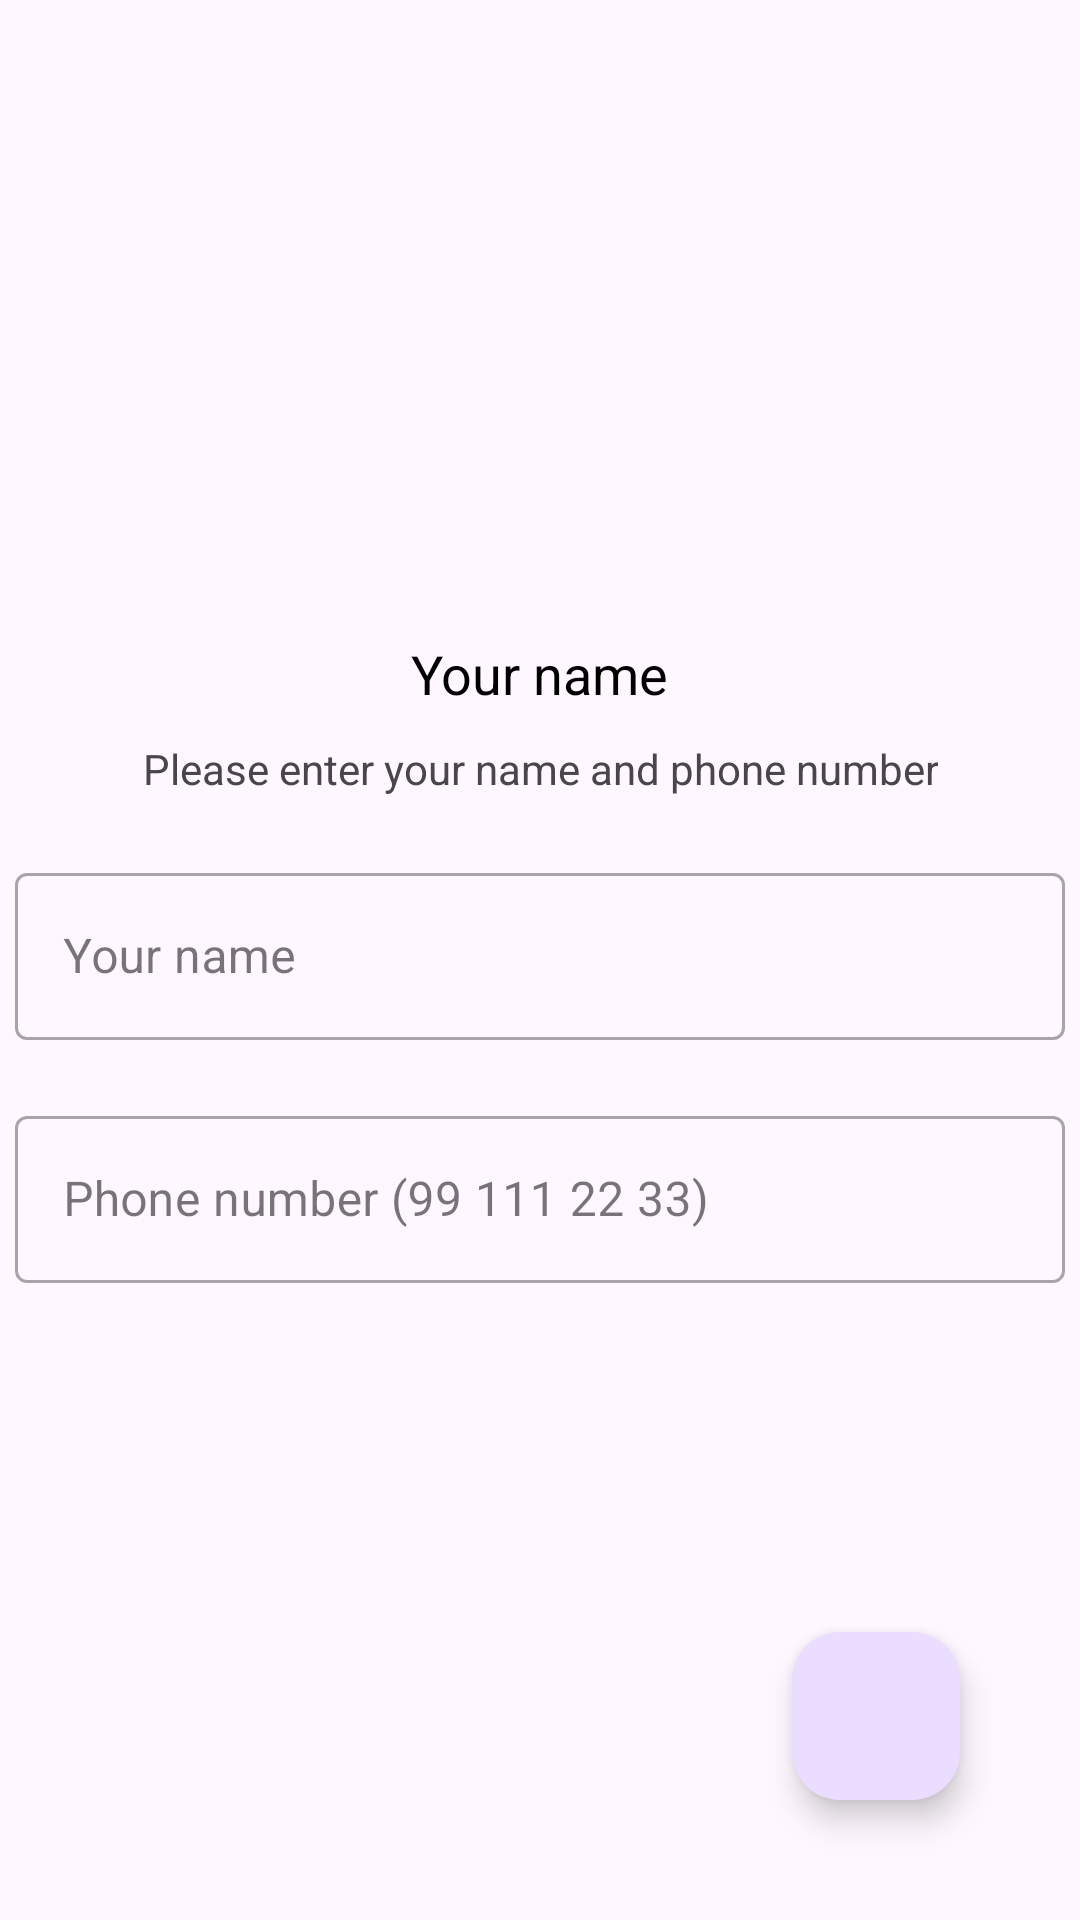

Write the Android layout XML for this screen, with the resource values it uses.
<!-- AndroidManifest.xml: application theme Theme.TelgramClone2 -->
<!-- res/layout/fragment_log_in.xml -->
<?xml version="1.0" encoding="utf-8"?>
<androidx.constraintlayout.widget.ConstraintLayout xmlns:android="http://schemas.android.com/apk/res/android"
    xmlns:tools="http://schemas.android.com/tools"
    android:layout_width="match_parent"
    android:layout_height="match_parent"
    xmlns:app="http://schemas.android.com/apk/res-auto"
    tools:context=".fragments.LogInFragment">


    <LinearLayout
        android:layout_width="match_parent"
        android:layout_height="wrap_content"
        android:orientation="vertical"
        app:layout_constraintBottom_toBottomOf="parent"
        app:layout_constraintEnd_toEndOf="parent"
        app:layout_constraintHorizontal_bias="0.5"
        app:layout_constraintStart_toStartOf="parent"
        app:layout_constraintTop_toTopOf="parent">

        <TextView
            android:layout_width="wrap_content"
            android:layout_height="wrap_content"
            android:text="Your name"
            android:textColor="@color/black"
            android:textSize="18sp"
            android:layout_gravity="center_horizontal"/>
        <TextView
            android:layout_width="wrap_content"
            android:layout_height="wrap_content"
            android:layout_marginTop="10dp"
            android:text="Please enter your name and phone number"
            android:textAlignment="center"
            android:textSize="14sp"
            android:layout_gravity="center_horizontal"/>
        <com.google.android.material.textfield.TextInputLayout
            android:id="@+id/outlinedTextField"
            style="@style/Widget.MaterialComponents.TextInputLayout.OutlinedBox"
            android:layout_width="wrap_content"
            android:minWidth="350dp"
            android:layout_gravity="center_horizontal"
            android:layout_marginTop="20dp"
            android:layout_height="wrap_content"
            android:hint="Your name">

            <com.google.android.material.textfield.TextInputEditText
                android:id="@+id/user_name"
                android:layout_width="match_parent"
                android:layout_height="wrap_content" />

        </com.google.android.material.textfield.TextInputLayout>
        <com.google.android.material.textfield.TextInputLayout
            android:id="@+id/outlineddTextField"
            style="@style/Widget.MaterialComponents.TextInputLayout.OutlinedBox"
            android:layout_width="wrap_content"
            android:minWidth="350dp"
            android:layout_gravity="center_horizontal"
            android:layout_marginTop="20dp"
            android:layout_height="wrap_content"
            android:inputType="phone"
            android:hint="Phone number (99 111 22 33)">

            <com.google.android.material.textfield.TextInputEditText
                android:id="@+id/input_phone_number"
                android:layout_width="match_parent"
                android:layout_height="wrap_content" />

        </com.google.android.material.textfield.TextInputLayout>

    </LinearLayout>

    <com.google.android.material.floatingactionbutton.FloatingActionButton
        android:id="@+id/start_telegram"
        android:layout_width="wrap_content"
        android:layout_height="wrap_content"
        android:layout_marginEnd="40dp"
        android:layout_marginBottom="40dp"
        android:clickable="true"
        android:src="@drawable/ic_arrow_forward_24"
        app:layout_constraintBottom_toBottomOf="parent"
        app:layout_constraintEnd_toEndOf="parent" />

</androidx.constraintlayout.widget.ConstraintLayout>
<!-- resources referenced by this layout -->
<resources>
  <style name="Theme.TelgramClone2" parent="Theme.Material3.DayNight.NoActionBar">
  
          <item name="android:windowTranslucentStatus">true</item>
  
          
          <item name="colorPrimary">@color/purple_500</item>
          <item name="colorPrimaryVariant">@color/purple_700</item>
          <item name="colorOnPrimary">@color/white</item>
          
          <item name="colorSecondary">@color/teal_200</item>
          <item name="colorSecondaryVariant">@color/teal_700</item>
          <item name="colorOnSecondary">@color/black</item>
          
          <item name="android:statusBarColor">?attr/colorPrimaryVariant</item>
          
      </style>
  <!-- not gathered from this repository: default colours our renderer supplied (Android Studio template values) -->
  <color name="purple_500">#FF6200EE</color>
  <color name="purple_700">#FF3700B3</color>
  <color name="teal_200">#FF03DAC5</color>
  <color name="teal_700">#FF018786</color>
  <color name="black">#FF000000</color>
  <color name="white">#FFFFFFFF</color>
</resources>
